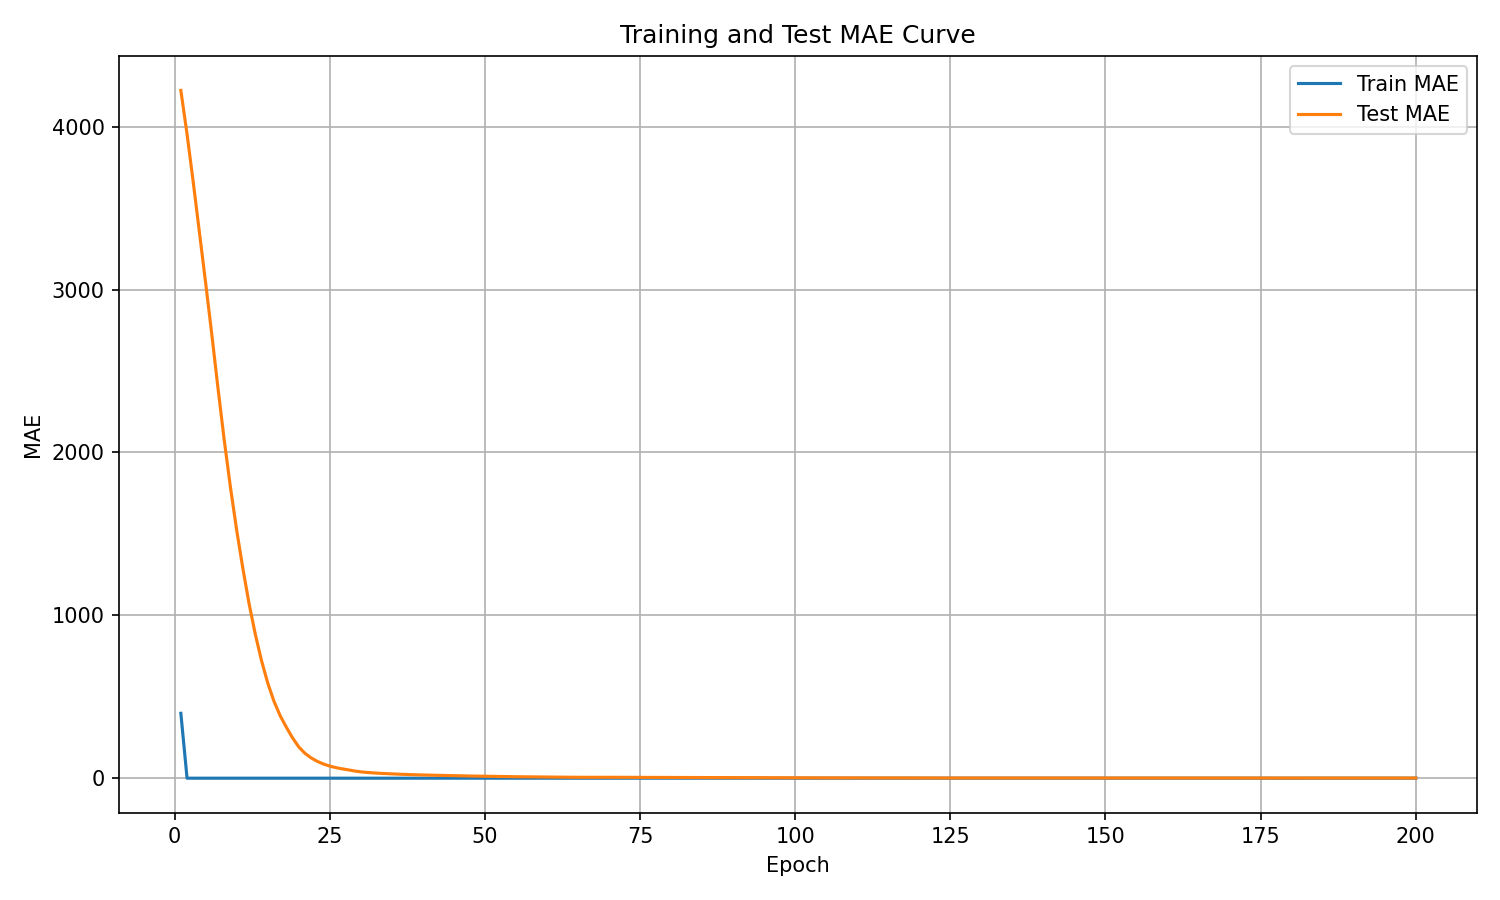

The table this chart was drawn from, first rows:
epoch, train_mae, test_mae
1, 398.4, 4222
2, 0.0, 3954
3, 0.0, 3658
4, 0.0, 3350
5, 0.0, 3039
6, 0.0, 2720
7, 0.0, 2389
8, 0.0, 2073
9, 0.0, 1783
10, 0.0, 1521
11, 0.0, 1286
12, 0.0, 1070
13, 0.0, 883.1
14, 0.0, 721.7
15, 0.0, 584.5
16, 0.0, 472.8
17, 0.0, 383.9
18, 0.0, 312.9
19, 0.0, 247.4
20, 0.0, 191.9
21, 0.0, 152.6
22, 0.0, 124.4
23, 0.0, 103.1
24, 0.0, 86.75
25, 0.0, 74.32
26, 0.0, 64.73
27, 0.0, 57.22
28, 0.0, 51.07
29, 0.0, 44.09
30, 0.0, 38.99
31, 0.0, 35.26
32, 0.0, 32.37
33, 0.0, 30.01
34, 0.0, 28.09
35, 0.0, 26.36
36, 0.0, 24.76
37, 0.0, 23.19
38, 0.0, 21.93
39, 0.0, 20.8
40, 0.0, 19.76
41, 0.0, 18.79
42, 0.0, 17.88
43, 0.0, 17
44, 0.0, 16.17
45, 0.0, 15.36
46, 0.0, 14.59
47, 0.0, 13.84
48, 0.0, 13.12
49, 0.0, 12.45
50, 0.3367, 11.82
51, 0.0, 11.22
52, 0.0, 10.64
53, 0.0, 10.09
54, 0.0, 9.572
55, 0.0, 9.084
56, 0.0, 8.625
57, 0.0, 8.191
58, 0.0, 7.794
59, 0.0, 7.415
60, 0.0, 7.051
... 140 more rows
